Run: headless pygame with SDL's dummy video driver; simulated clock (each Clock.tick advances the game by its frame time, no real sleeping); random seed 0; keys injected as events and as key.get_pressed() state; no mouse input.
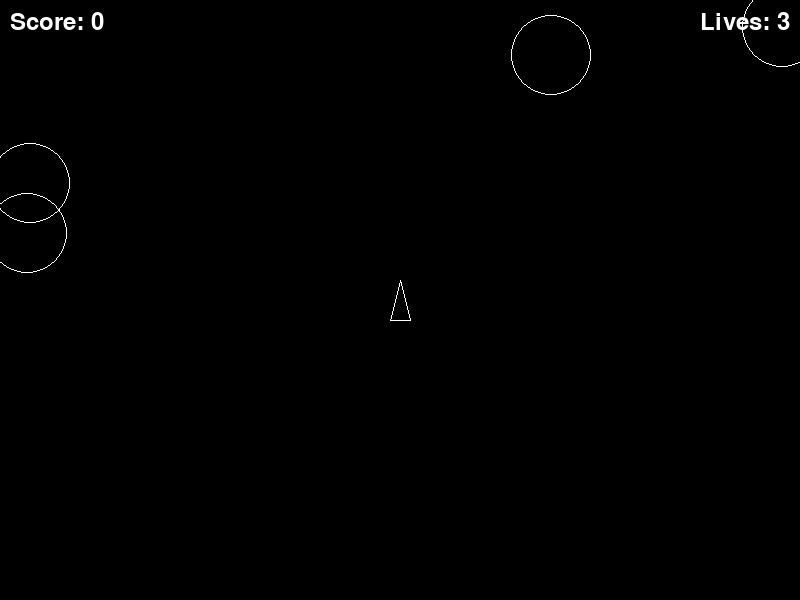
Frame 1 of 4 · flips 1–60 · no input
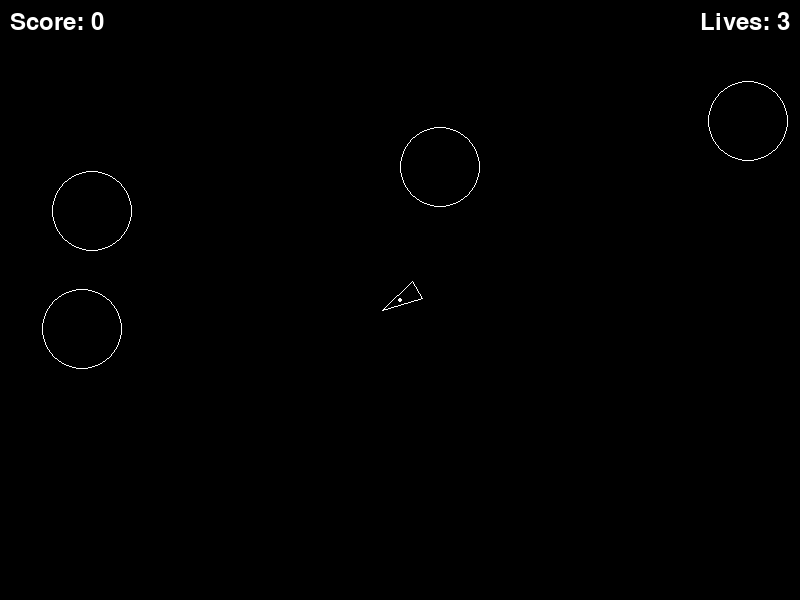
Frame 2 of 4 · flips 61–180 · tapped SPACE, RETURN · held RIGHT (→), D
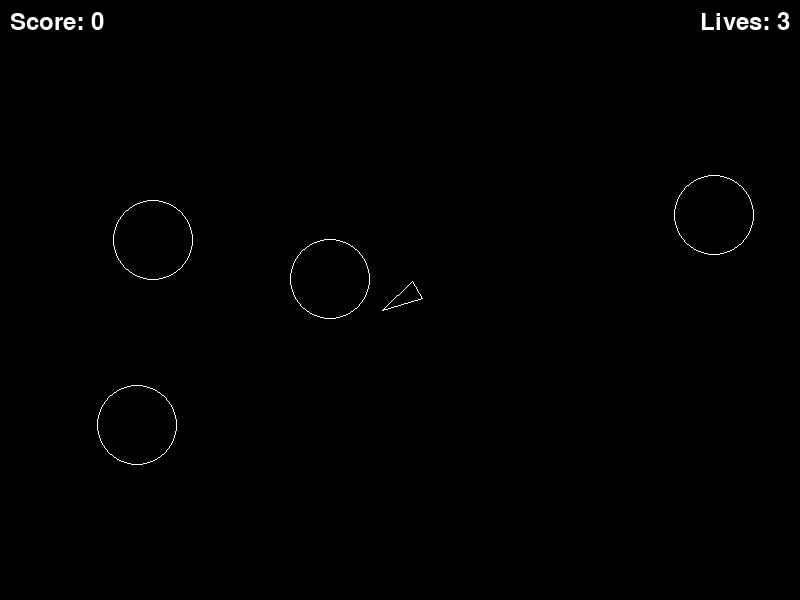
Frame 3 of 4 · flips 181–300 · held DOWN (↓), S
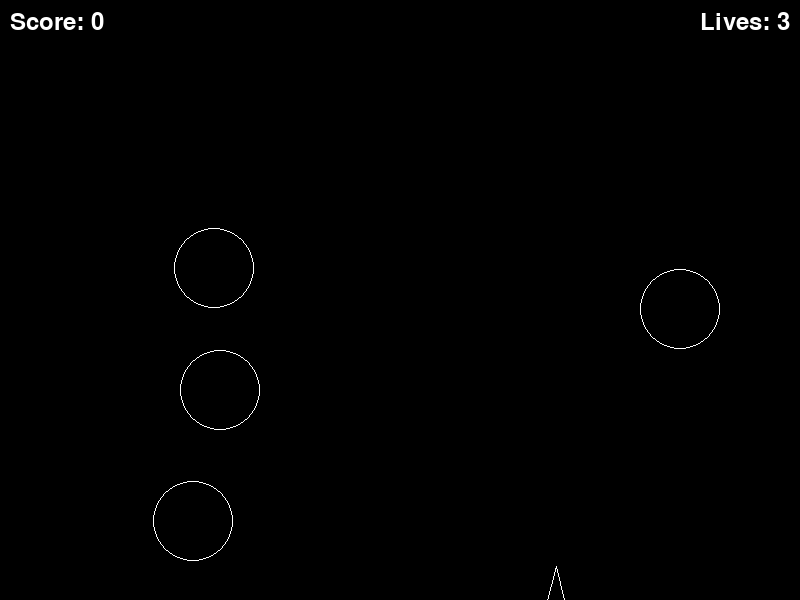
Frame 4 of 4 · flips 301–420 · held LEFT (←), A, UP (↑), W

The pygame program that drew these frames:

from os import environ
environ['PYGAME_HIDE_SUPPORT_PROMPT'] = '1'

import pygame
import math
import random
from typing import List, Tuple, Optional
from enum import Enum

# Initialize Pygame
pygame.init()

# Constants
class GameConfig:
    FPS = 60
    WINDOW_WIDTH = 800
    WINDOW_HEIGHT = 600
    
    # Colors
    WHITE = (255, 255, 255)
    BLACK = (0, 0, 0)
    
    # Player settings
    PLAYER_ACCELERATION = 0.5
    PLAYER_MAX_SPEED = 10
    PLAYER_ROTATION_SPEED = 5
    PLAYER_FRICTION = 0.98
    PLAYER_INVULNERABILITY_TIME = 3.0
    PLAYER_INITIAL_LIVES = 3
    
    # Projectile settings
    PROJECTILE_SPEED = 15
    PROJECTILE_LIFETIME = 2.0
    MAX_PROJECTILES = 4
    
    # Asteroid settings
    ASTEROID_SPEEDS = {"large": 1.5, "medium": 2, "small": 2.5}
    ASTEROID_SIZES = {"large": 40, "medium": 20, "small": 10}
    ASTEROID_SCORES = {"large": 20, "medium": 50, "small": 100}
    INITIAL_ASTEROIDS = 4

class Vector2D:
    def __init__(self, x: float, y: float):
        self.x = x
        self.y = y
    
    def __add__(self, other):
        return Vector2D(self.x + other.x, self.y + other.y)
    
    def __mul__(self, scalar):
        return Vector2D(self.x * scalar, self.y * scalar)
    
    def rotate(self, angle: float):
        """Rotate vector by angle (in degrees)"""
        rad = math.radians(angle)
        cos_a = math.cos(rad)
        sin_a = math.sin(rad)
        x = self.x * cos_a - self.y * sin_a
        y = self.x * sin_a + self.y * cos_a
        return Vector2D(x, y)
    
    def length(self) -> float:
        return math.sqrt(self.x * self.x + self.y * self.y)
    
    def normalize(self):
        length = self.length()
        if length != 0:
            self.x /= length
            self.y /= length

class Player:
    def __init__(self, position: Vector2D):
        self.position = position
        self.velocity = Vector2D(0, 0)
        self.acceleration = Vector2D(0, 0)
        self.angle = 0
        self.lives = GameConfig.PLAYER_INITIAL_LIVES
        self.invulnerable = False
        self.invulnerable_timer = 0
        self.points = [Vector2D(0, -20), Vector2D(-10, 20), Vector2D(10, 20)]
    
    def update(self):
        # Update physics
        self.velocity = self.velocity + self.acceleration
        speed = self.velocity.length()
        if speed > GameConfig.PLAYER_MAX_SPEED:
            self.velocity = self.velocity * (GameConfig.PLAYER_MAX_SPEED / speed)
            
        self.position = self.position + self.velocity
        self.acceleration = self.acceleration * 0
        
        # Apply friction
        self.velocity = self.velocity * GameConfig.PLAYER_FRICTION
        
        # Wrap around screen
        self.position.x %= GameConfig.WINDOW_WIDTH
        self.position.y %= GameConfig.WINDOW_HEIGHT
        
        # Update invulnerability
        if self.invulnerable:
            self.invulnerable_timer -= 1/GameConfig.FPS
            if self.invulnerable_timer <= 0:
                self.invulnerable = False

    def thrust(self):
        thrust_vector = Vector2D(0, -GameConfig.PLAYER_ACCELERATION).rotate(self.angle)
        self.acceleration = self.acceleration + thrust_vector

    def rotate(self, angle_change: float):
        self.angle += angle_change

    def draw(self, screen: pygame.Surface):
        if self.invulnerable and int(self.invulnerable_timer * 10) % 2:
            return  # Flash when invulnerable
        
        # Transform points
        transformed = []
        for point in self.points:
            rotated = point.rotate(self.angle)
            position = Vector2D(
                self.position.x + rotated.x,
                self.position.y + rotated.y
            )
            transformed.append((position.x, position.y))
        
        pygame.draw.polygon(screen, GameConfig.WHITE, transformed, 1)

class Projectile:
    def __init__(self, position: Vector2D, velocity: Vector2D):
        self.position = position
        self.velocity = velocity
        self.lifetime = GameConfig.PROJECTILE_LIFETIME
    
    def update(self) -> bool:
        self.position = self.position + self.velocity
        self.position.x %= GameConfig.WINDOW_WIDTH
        self.position.y %= GameConfig.WINDOW_HEIGHT
        
        self.lifetime -= 1/GameConfig.FPS
        return self.lifetime > 0
    
    def draw(self, screen: pygame.Surface):
        pygame.draw.circle(screen, GameConfig.WHITE, 
                         (int(self.position.x), int(self.position.y)), 2)

class Game:
    def __init__(self):
        self.screen = pygame.display.set_mode(
            (GameConfig.WINDOW_WIDTH, GameConfig.WINDOW_HEIGHT)
        )
        pygame.display.set_caption("Asteroids")
        self.clock = pygame.time.Clock()
        self.reset_game()

    def reset_game(self):
        self.player = Player(Vector2D(
            GameConfig.WINDOW_WIDTH/2, 
            GameConfig.WINDOW_HEIGHT/2
        ))
        self.projectiles = []
        self.asteroids = self.create_initial_asteroids()
        self.score = 0
        self.game_state = "playing"

    def create_initial_asteroids(self) -> List:
        asteroids = []
        for _ in range(GameConfig.INITIAL_ASTEROIDS):
            # Random position at screen edge
            if random.random() < 0.5:
                x = random.choice([0, GameConfig.WINDOW_WIDTH])
                y = random.random() * GameConfig.WINDOW_HEIGHT
            else:
                x = random.random() * GameConfig.WINDOW_WIDTH
                y = random.choice([0, GameConfig.WINDOW_HEIGHT])
            
            asteroids.append({
                "position": Vector2D(x, y),
                "velocity": Vector2D(
                    random.uniform(-1, 1), 
                    random.uniform(-1, 1)
                ),
                "size": "large"
            })
        return asteroids

    def run(self):
        running = True
        while running:
            # Handle events
            for event in pygame.event.get():
                if event.type == pygame.QUIT:
                    running = False
                elif event.type == pygame.KEYDOWN:
                    if event.key == pygame.K_SPACE:
                        self.fire_projectile()

            # Handle continuous key presses
            keys = pygame.key.get_pressed()
            if keys[pygame.K_LEFT]:
                self.player.rotate(-GameConfig.PLAYER_ROTATION_SPEED)
            if keys[pygame.K_RIGHT]:
                self.player.rotate(GameConfig.PLAYER_ROTATION_SPEED)
            if keys[pygame.K_UP]:
                self.player.thrust()

            # Update game state
            self.update()
            
            # Draw everything
            self.draw()
            
            # Maintain frame rate
            self.clock.tick(GameConfig.FPS)

        pygame.quit()

    def update(self):
        # Update player
        self.player.update()
        
        # Update projectiles
        self.projectiles = [p for p in self.projectiles if p.update()]
        
        # Update asteroids
        for asteroid in self.asteroids:
            asteroid["position"] = asteroid["position"] + asteroid["velocity"]
            asteroid["position"].x %= GameConfig.WINDOW_WIDTH
            asteroid["position"].y %= GameConfig.WINDOW_HEIGHT
        
        # Check collisions
        self.check_collisions()

    def fire_projectile(self):
        if len(self.projectiles) < GameConfig.MAX_PROJECTILES:
            direction = Vector2D(0, -1).rotate(self.player.angle)
            direction.normalize()
            velocity = direction * GameConfig.PROJECTILE_SPEED
            self.projectiles.append(Projectile(
                Vector2D(self.player.position.x, self.player.position.y),
                velocity
            ))

    def check_collisions(self):
        # Check projectile-asteroid collisions
        for projectile in self.projectiles[:]:
            for asteroid in self.asteroids[:]:
                dist = math.sqrt(
                    (projectile.position.x - asteroid["position"].x) ** 2 +
                    (projectile.position.y - asteroid["position"].y) ** 2
                )
                if dist < GameConfig.ASTEROID_SIZES[asteroid["size"]]:
                    if projectile in self.projectiles:
                        self.projectiles.remove(projectile)
                    self.split_asteroid(asteroid)
                    break

    def split_asteroid(self, asteroid):
        self.asteroids.remove(asteroid)
        self.score += GameConfig.ASTEROID_SCORES[asteroid["size"]]
        
        if asteroid["size"] == "large":
            new_size = "medium"
        elif asteroid["size"] == "medium":
            new_size = "small"
        else:
            return
        
        for _ in range(2):
            velocity = Vector2D(
                random.uniform(-1, 1),
                random.uniform(-1, 1)
            )
            velocity = velocity * GameConfig.ASTEROID_SPEEDS[new_size]
            
            self.asteroids.append({
                "position": Vector2D(
                    asteroid["position"].x,
                    asteroid["position"].y
                ),
                "velocity": velocity,
                "size": new_size
            })

    def draw(self):
        self.screen.fill(GameConfig.BLACK)
        
        # Draw player
        self.player.draw(self.screen)
        
        # Draw projectiles
        for projectile in self.projectiles:
            projectile.draw(self.screen)
        
        # Draw asteroids
        for asteroid in self.asteroids:
            pygame.draw.circle(
                self.screen,
                GameConfig.WHITE,
                (int(asteroid["position"].x), int(asteroid["position"].y)),
                GameConfig.ASTEROID_SIZES[asteroid["size"]],
                1
            )
        
        # Draw HUD
        score_text = f"Score: {self.score}"
        lives_text = f"Lives: {self.player.lives}"
        font = pygame.font.Font(None, 36)
        
        score_surface = font.render(score_text, True, GameConfig.WHITE)
        lives_surface = font.render(lives_text, True, GameConfig.WHITE)
        
        self.screen.blit(score_surface, (10, 10))
        self.screen.blit(lives_surface, (GameConfig.WINDOW_WIDTH - 100, 10))
        
        pygame.display.flip()

if __name__ == "__main__":
    game = Game()
    game.run()
